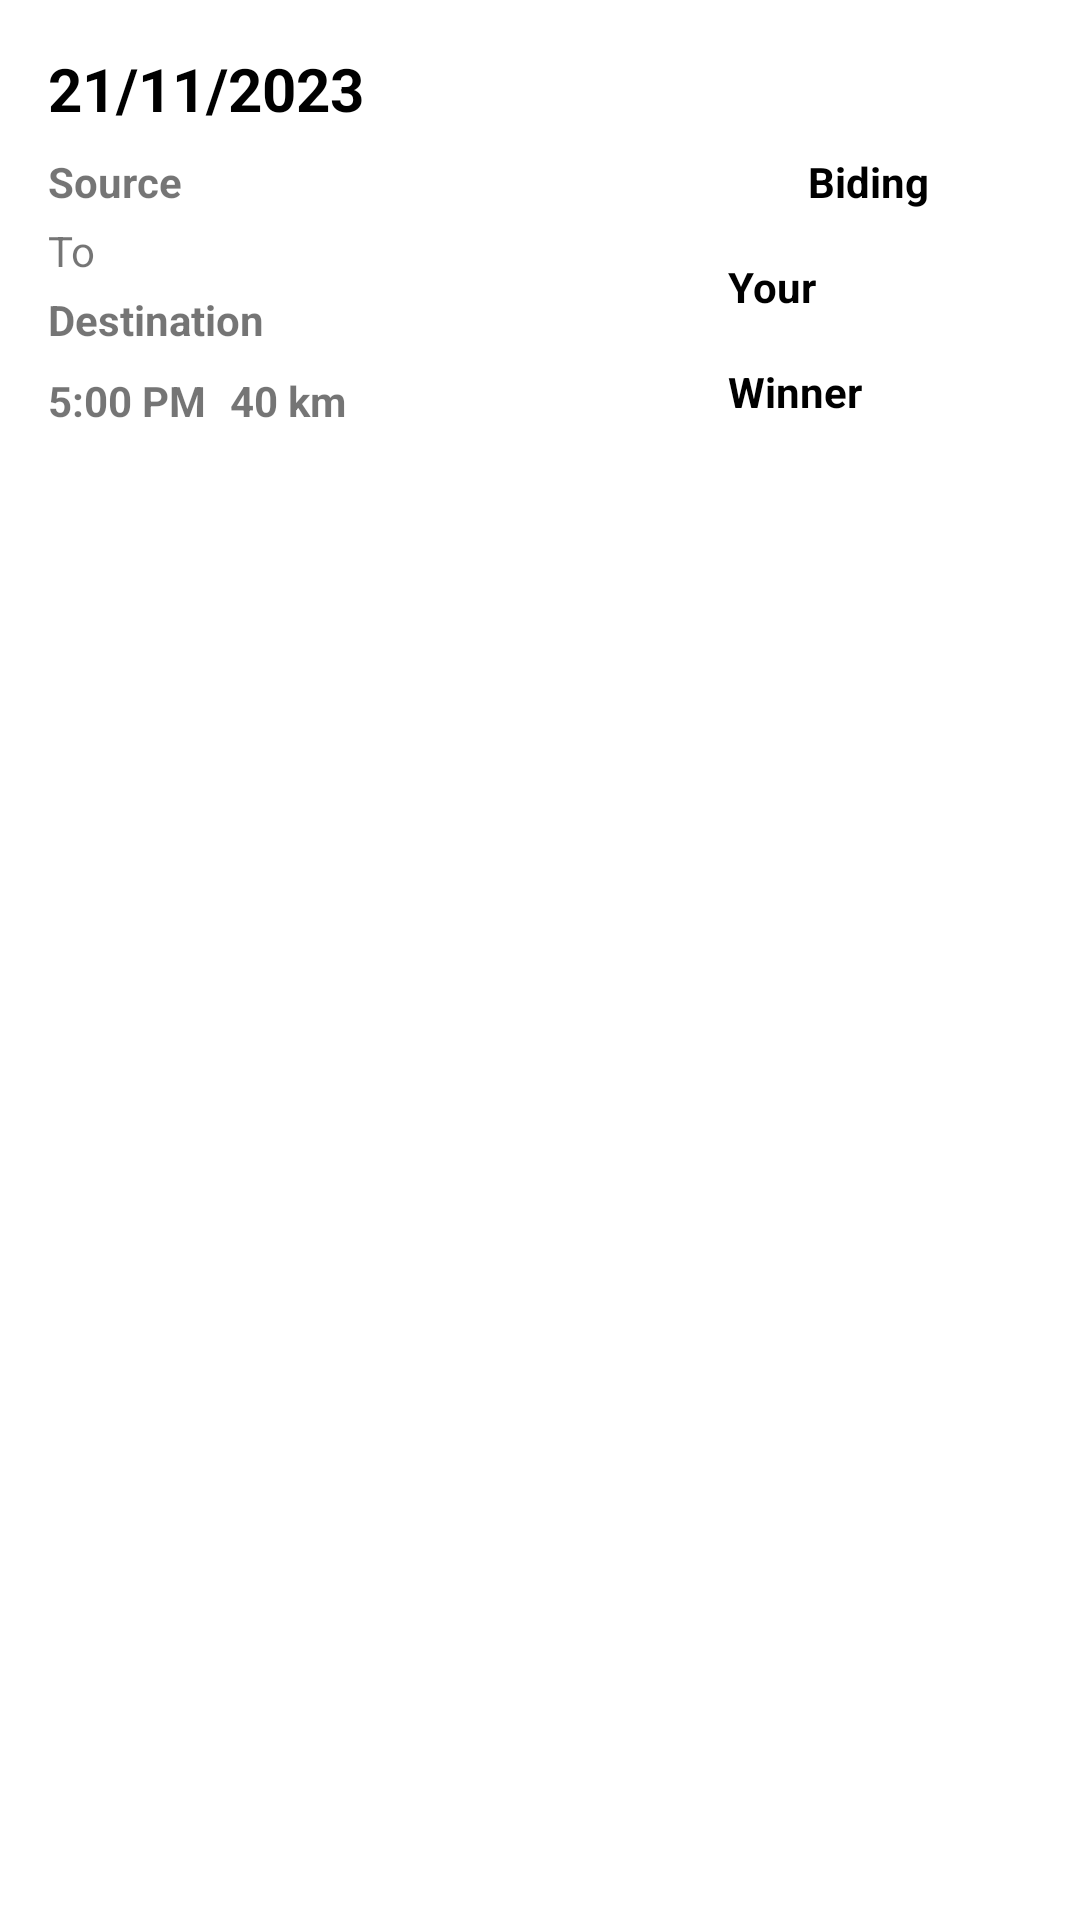

Android layout source for this screen:
<!-- AndroidManifest.xml: application theme Theme.Bidridego -->
<!-- res/layout/trip_list_item.xml -->
<?xml version="1.0" encoding="utf-8"?>
<LinearLayout xmlns:android="http://schemas.android.com/apk/res/android"
    android:layout_width="match_parent"
    android:layout_height="wrap_content"
    android:orientation="vertical"
    android:padding="16dp"
    android:background="@android:color/white"
    android:elevation="4dp"
    android:layout_margin="8dp">

<TextView
    android:id="@+id/trip_date"
    android:layout_width="match_parent"
    android:layout_height="wrap_content"
    android:textSize="20sp"
    android:textColor="@color/black"
    android:text="21/11/2023"
    android:textStyle="bold" />

<LinearLayout
    android:layout_width="match_parent"
    android:layout_height="wrap_content"
    android:orientation="horizontal">

<LinearLayout
    android:layout_width="0dp"
    android:layout_weight="2"
    android:layout_height="wrap_content"
    android:orientation="vertical">

    <TextView
        android:id="@+id/trip_source"
        android:layout_width="match_parent"
        android:layout_height="wrap_content"
        android:layout_marginTop="8dp"
        android:textStyle="bold"
        android:text="Source" />

    <TextView
        android:layout_width="wrap_content"
        android:layout_height="wrap_content"
        android:layout_marginTop="4dp"
        android:text="To" />

    <TextView
        android:id="@+id/trip_destination"
        android:layout_width="match_parent"
        android:layout_height="wrap_content"
        android:layout_marginTop="4dp"
        android:textStyle="bold"
        android:text="Destination" />

    <LinearLayout
        android:layout_width="match_parent"
        android:layout_height="wrap_content"
        android:orientation="horizontal">

        <TextView
            android:id="@+id/trip_time"
            android:layout_width="wrap_content"
            android:layout_height="wrap_content"
            android:text="5:00 PM"
            android:textStyle="bold" />

        <TextView
            android:id="@+id/distance"
            android:layout_width="wrap_content"
            android:layout_height="wrap_content"
            android:padding="8dp"
            android:text="40 km"
            android:textStyle="bold" />
    </LinearLayout>
</LinearLayout>

<LinearLayout
    android:layout_width="0dp"
    android:layout_weight="1"
    android:layout_height="wrap_content"
    android:orientation="vertical"
    android:background="@drawable/border">
    <TextView
        android:layout_width="match_parent"
        android:layout_height="wrap_content"
        android:padding="8dp"
        android:text="Biding"
        android:textColor="@color/black"
        android:textAlignment="center"
        android:background="@color/golden"
        android:textStyle="bold" />

    <LinearLayout
        android:layout_width="match_parent"
        android:layout_height="wrap_content"
        android:orientation="horizontal">

        <TextView
            android:id="@+id/trip_whos"
            android:layout_width="wrap_content"
            android:layout_height="wrap_content"
            android:padding="8dp"
            android:text="Your"
            android:textColor="@color/black"
            android:textStyle="bold" />

        <TextView
            android:id="@+id/trip_cost"
            android:layout_width="wrap_content"
            android:layout_height="wrap_content"
            android:padding="8dp"
            android:textColor="@color/black"
            android:textStyle="bold" />
    </LinearLayout>

    <LinearLayout
        android:layout_width="match_parent"
        android:layout_height="wrap_content"
        android:orientation="horizontal">

        <TextView
            android:layout_width="wrap_content"
            android:layout_height="wrap_content"
            android:padding="8dp"
            android:text="Winner"
            android:textColor="@color/black"
            android:textStyle="bold" />

        <TextView
            android:id="@+id/trip_min_bid"
            android:layout_width="wrap_content"
            android:layout_height="wrap_content"
            android:padding="8dp"
            android:textColor="@color/black"
            android:textStyle="bold" />
    </LinearLayout>
</LinearLayout>
</LinearLayout>
    </LinearLayout>
<!-- resources referenced by this layout -->
<resources>
  <style name="Theme.Bidridego" parent="Theme.AppCompat.Light.NoActionBar">
          
          <item name="colorPrimary">@color/purple_500</item>
          <item name="colorPrimaryVariant">@color/purple_700</item>
          <item name="colorOnPrimary">@color/white</item>
          
          <item name="colorSecondary">@color/teal_200</item>
          <item name="colorSecondaryVariant">@color/teal_700</item>
          <item name="colorOnSecondary">@color/black</item>
          
          <item name="android:statusBarColor">?attr/colorPrimaryVariant</item>
          
      </style>
  <!-- not gathered from this repository: default colours our renderer supplied (Android Studio template values) -->
  <color name="purple_500">#FF6200EE</color>
  <color name="purple_700">#FF3700B3</color>
  <color name="teal_200">#FF03DAC5</color>
  <color name="teal_700">#FF018786</color>
  <color name="black">#FF000000</color>
  <color name="white">#FFFFFFFF</color>
</resources>
